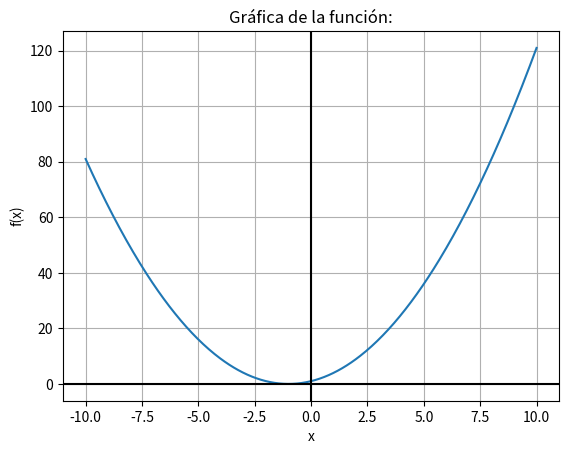

Generate this figure with matplotlib:
import matplotlib.pyplot as plt
import numpy as np

# Definimos la función que queremos graficar
def f(x):
    return x**2 + 2*x + 1

# Generamos un array de x
x = np.linspace(-10, 10, 400)

# Calculamos los valores de y
y = f(x)

# Creamos la gráfica
plt.plot(x, y)

# Agregamos título y etiquetas
plt.title(f'Gráfica de la función:')
plt.xlabel('x')
plt.ylabel('f(x)')

# Mostramos la gráfica
plt.grid(True)
plt.axhline(0, color='black')
plt.axvline(0, color='black')
plt.show()